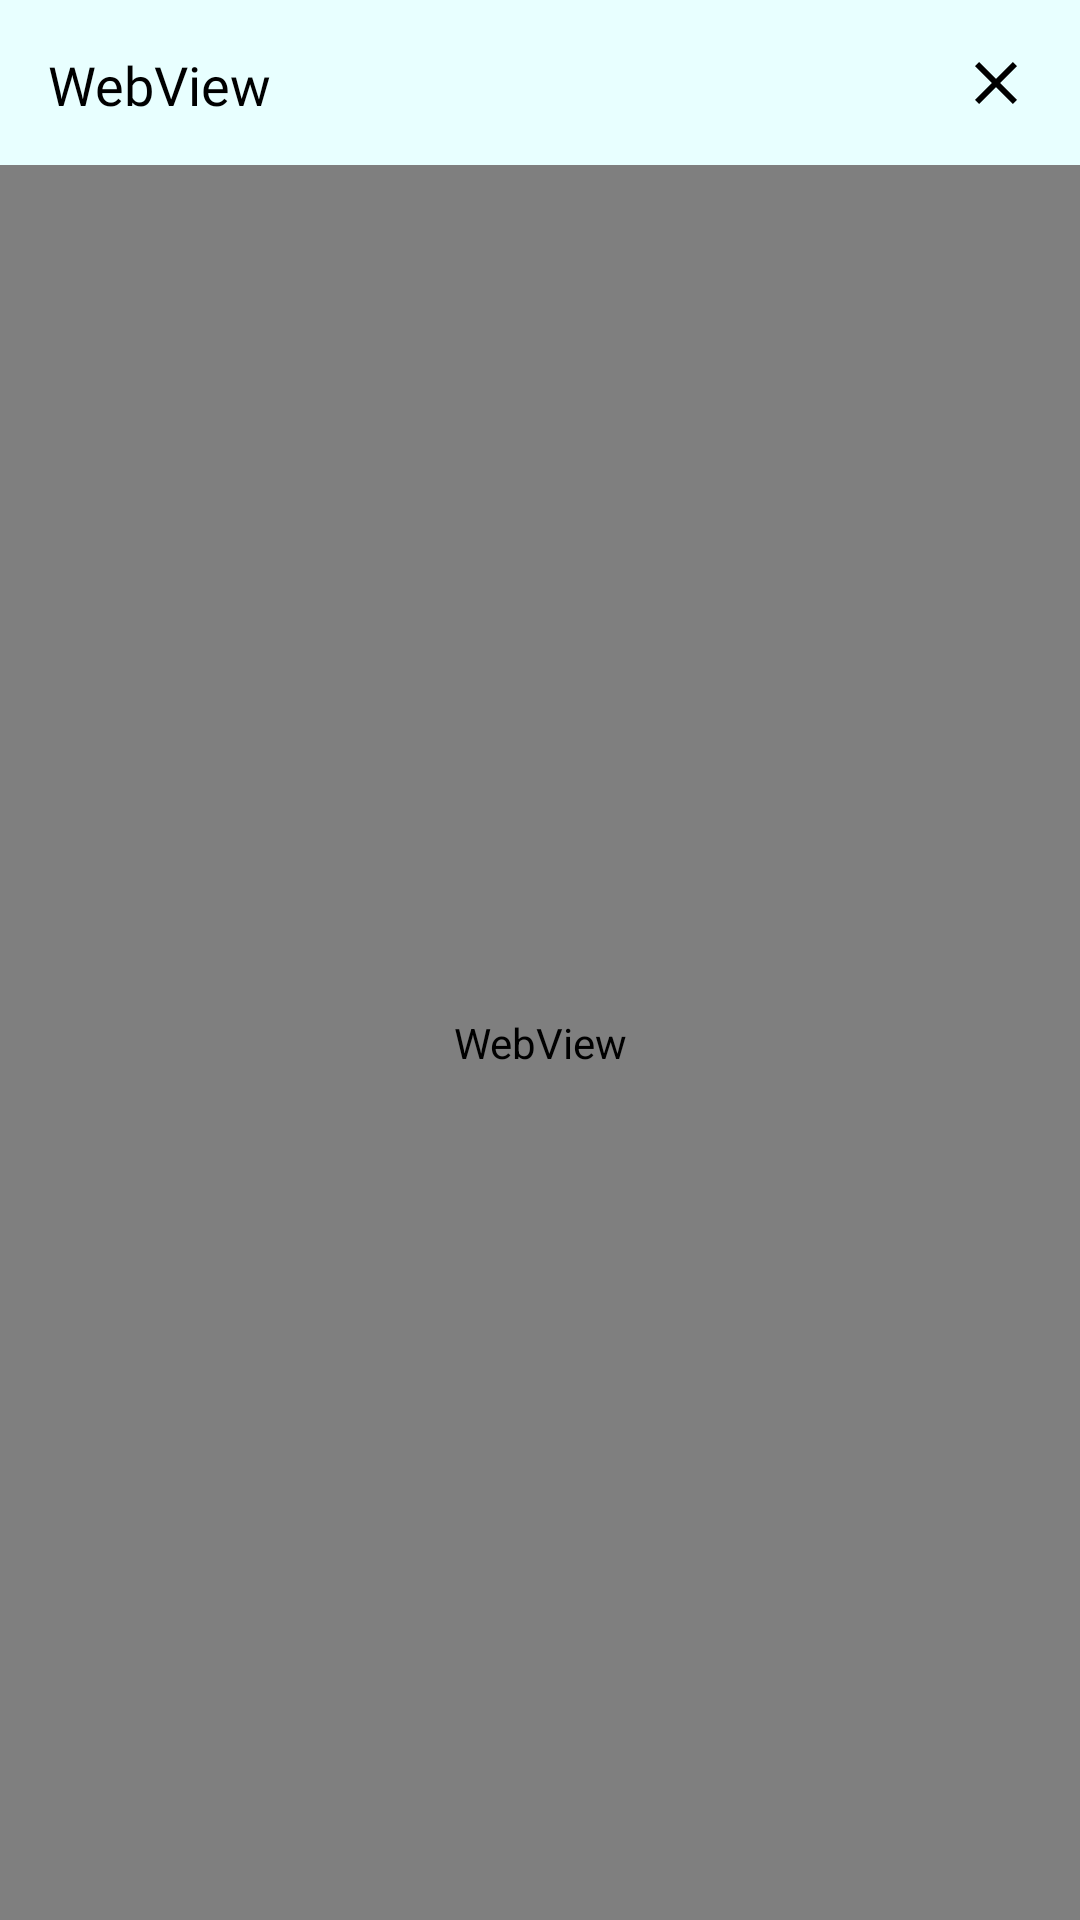

The Android layout XML behind this screen, and the referenced resources:
<!-- AndroidManifest.xml: application theme AppTheme -->
<!-- res/layout/activity_webview.xml -->
<?xml version="1.0" encoding="utf-8"?>
<LinearLayout
    xmlns:android="http://schemas.android.com/apk/res/android"
    android:layout_width="match_parent"
    android:layout_height="match_parent"
    android:orientation="vertical">

    <LinearLayout
        android:id="@+id/webviewHeader"
        android:layout_width="match_parent"
        android:layout_height="55dp"
        android:background="@color/header"
        android:orientation="horizontal">

        <TextView
            android:id="@+id/webviewTitle"
            android:layout_width="wrap_content"
            android:layout_height="wrap_content"
            android:fontFamily="@font/product_sans_bold"
            android:padding="16dp"
            android:text="@string/webview"
            android:textColor="@color/text"
            android:textSize="18sp"/>

        
        <View
            android:layout_width="0dp"
            android:layout_height="0dp"
            android:layout_weight="1"/>

        
        <ImageButton
            android:id="@+id/closeBtn"
            android:layout_width="wrap_content"
            android:layout_height="wrap_content"
            android:layout_gravity="center"
            android:padding="16dp"
            android:background="@android:color/transparent"
            android:src="@drawable/ic_close"
            android:textColor="@color/text"
            android:textAllCaps="false"
            android:contentDescription="@string/close" />

    </LinearLayout>

    <WebView
        android:id="@+id/webviewContent"
        android:layout_width="match_parent"
        android:layout_height="match_parent" />

</LinearLayout>
<!-- resources referenced by this layout -->
<resources>
  <color name="header">#E8FFFF</color>
  <color name="text">#000000</color>
  <!-- drawable ic_close (drawable) -->
  <vector xmlns:android="http://schemas.android.com/apk/res/android"
      android:width="24dp"
      android:height="24dp"
      android:viewportWidth="24"
      android:viewportHeight="24"
      android:tint="#000000">
    <path
        android:fillColor="#FF000000"
        android:pathData="M19,6.41L17.59,5 12,10.59 6.41,5 5,6.41 10.59,12 5,17.59 6.41,19 12,13.41 17.59,19 19,17.59 13.41,12z"/>
  </vector>
  <string name="close">close</string>
  <string name="webview">WebView</string>
  <style name="AppTheme" parent="Theme.AppCompat.DayNight.NoActionBar">
          <item name="colorPrimary">@color/colorPrimary</item>
          <item name="colorPrimaryDark">@color/colorPrimaryDark</item>
          <item name="colorAccent">@color/colorAccent</item>
          <item name="android:windowAnimationStyle">@style/WindowAnimationTransition</item>
          <item name="android:windowDisablePreview">true</item>
      </style>
  <color name="colorPrimary">#00468b</color>
  <color name="colorPrimaryDark">#00003F</color>
  <color name="colorAccent">#03DAC5</color>
  <style name="WindowAnimationTransition">
          <item name="android:windowEnterAnimation">@android:anim/fade_in</item>
          <item name="android:windowExitAnimation">@android:anim/fade_out</item>
      </style>
</resources>
